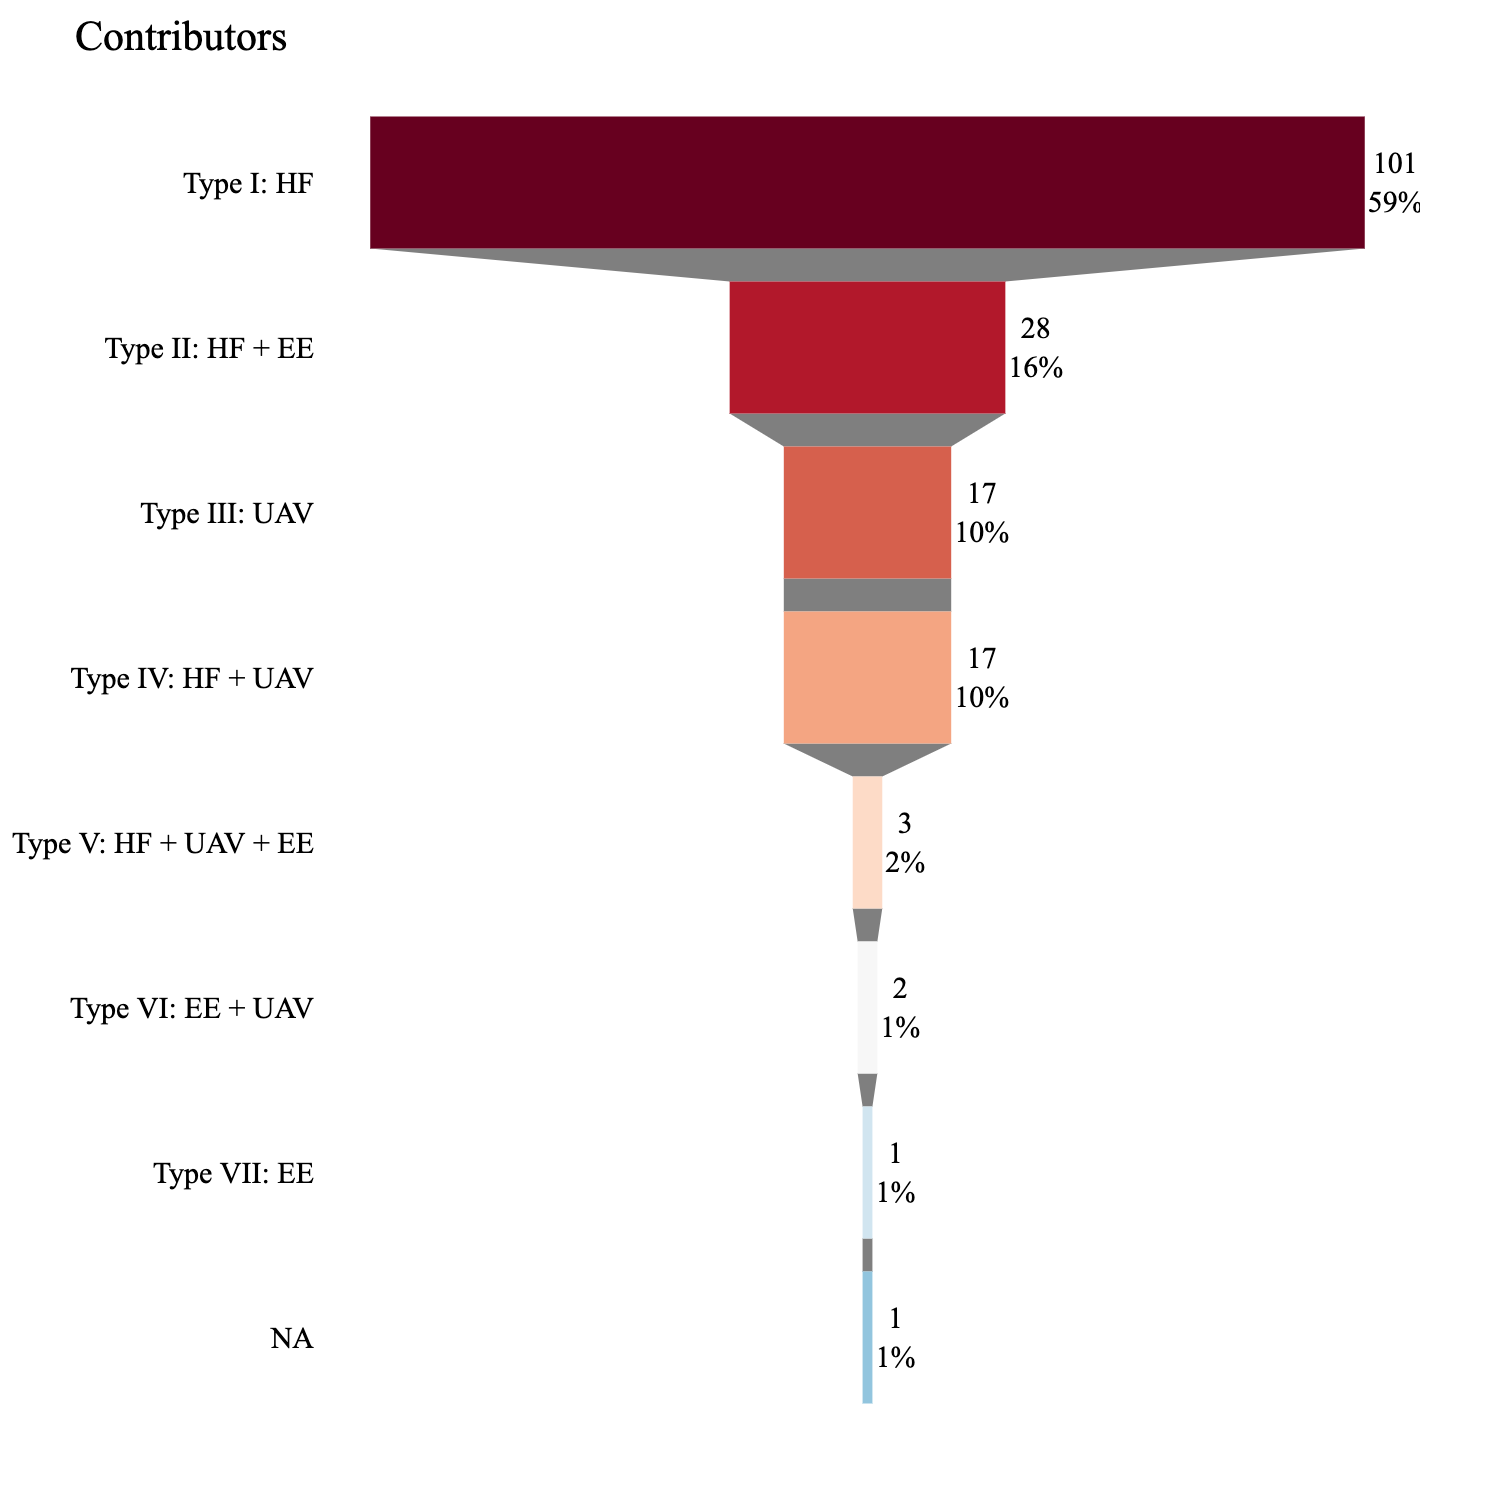

Data behind this chart, as committed beside it:
category, count
HF, 101
UAV, 17
EE, 1
HF + EE, 28
HF + UAV, 17
EE + UAV, 2
HF + EE + UAV, 3
NA, 1
